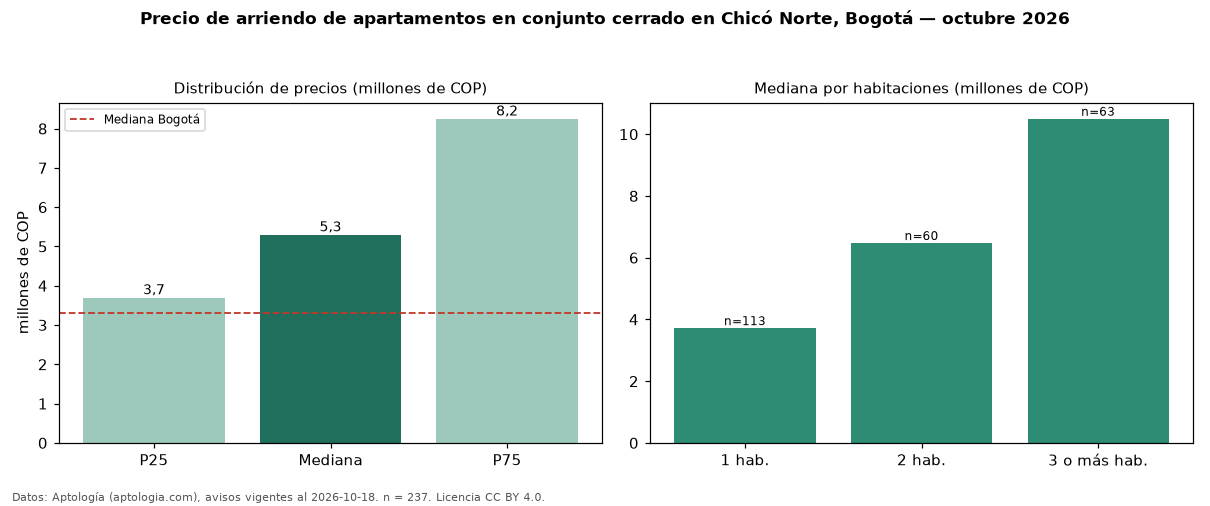

Values plotted in this chart, from the file beside it:
seccion, metrica, valor, moneda, n
filtro, conj, en conjunto cerrado, , 237
precio, p25, 3700000, COP, 237
precio, mediana, 5300000, COP, 237
precio, p75, 8250000, COP, 237
precio, minimo, 1668000, COP, 237
precio, maximo, 20500000, COP, 237
m2, mediana_precio_m2, 68254, COP, 207
m2, area_mediana_m2, 72.8, m2, 207
admin, mediana_admin_mes, 805000, COP, 116
banos, mediana_banos, 2.0, , 
parqueadero, pct_con_parqueadero, 95.5, %, 221
estrato, estrato_mas_frecuente, 6, , 234
habitaciones, 1, 3718000, COP, 113
habitaciones, 2, 6475000, COP, 60
habitaciones, 3+, 10500000, COP, 63
ciudad, mediana_ciudad_referencia, 3300000, COP, 
ciudad, mediana_m2_ciudad, 48246, COP, 
fuente, fecha_datos, 2026-10-18, , 
fuente, atribucion, https://www.aptologia.com/arriendo/bogot…, , 
fuente, licencia, CC BY 4.0, , 
